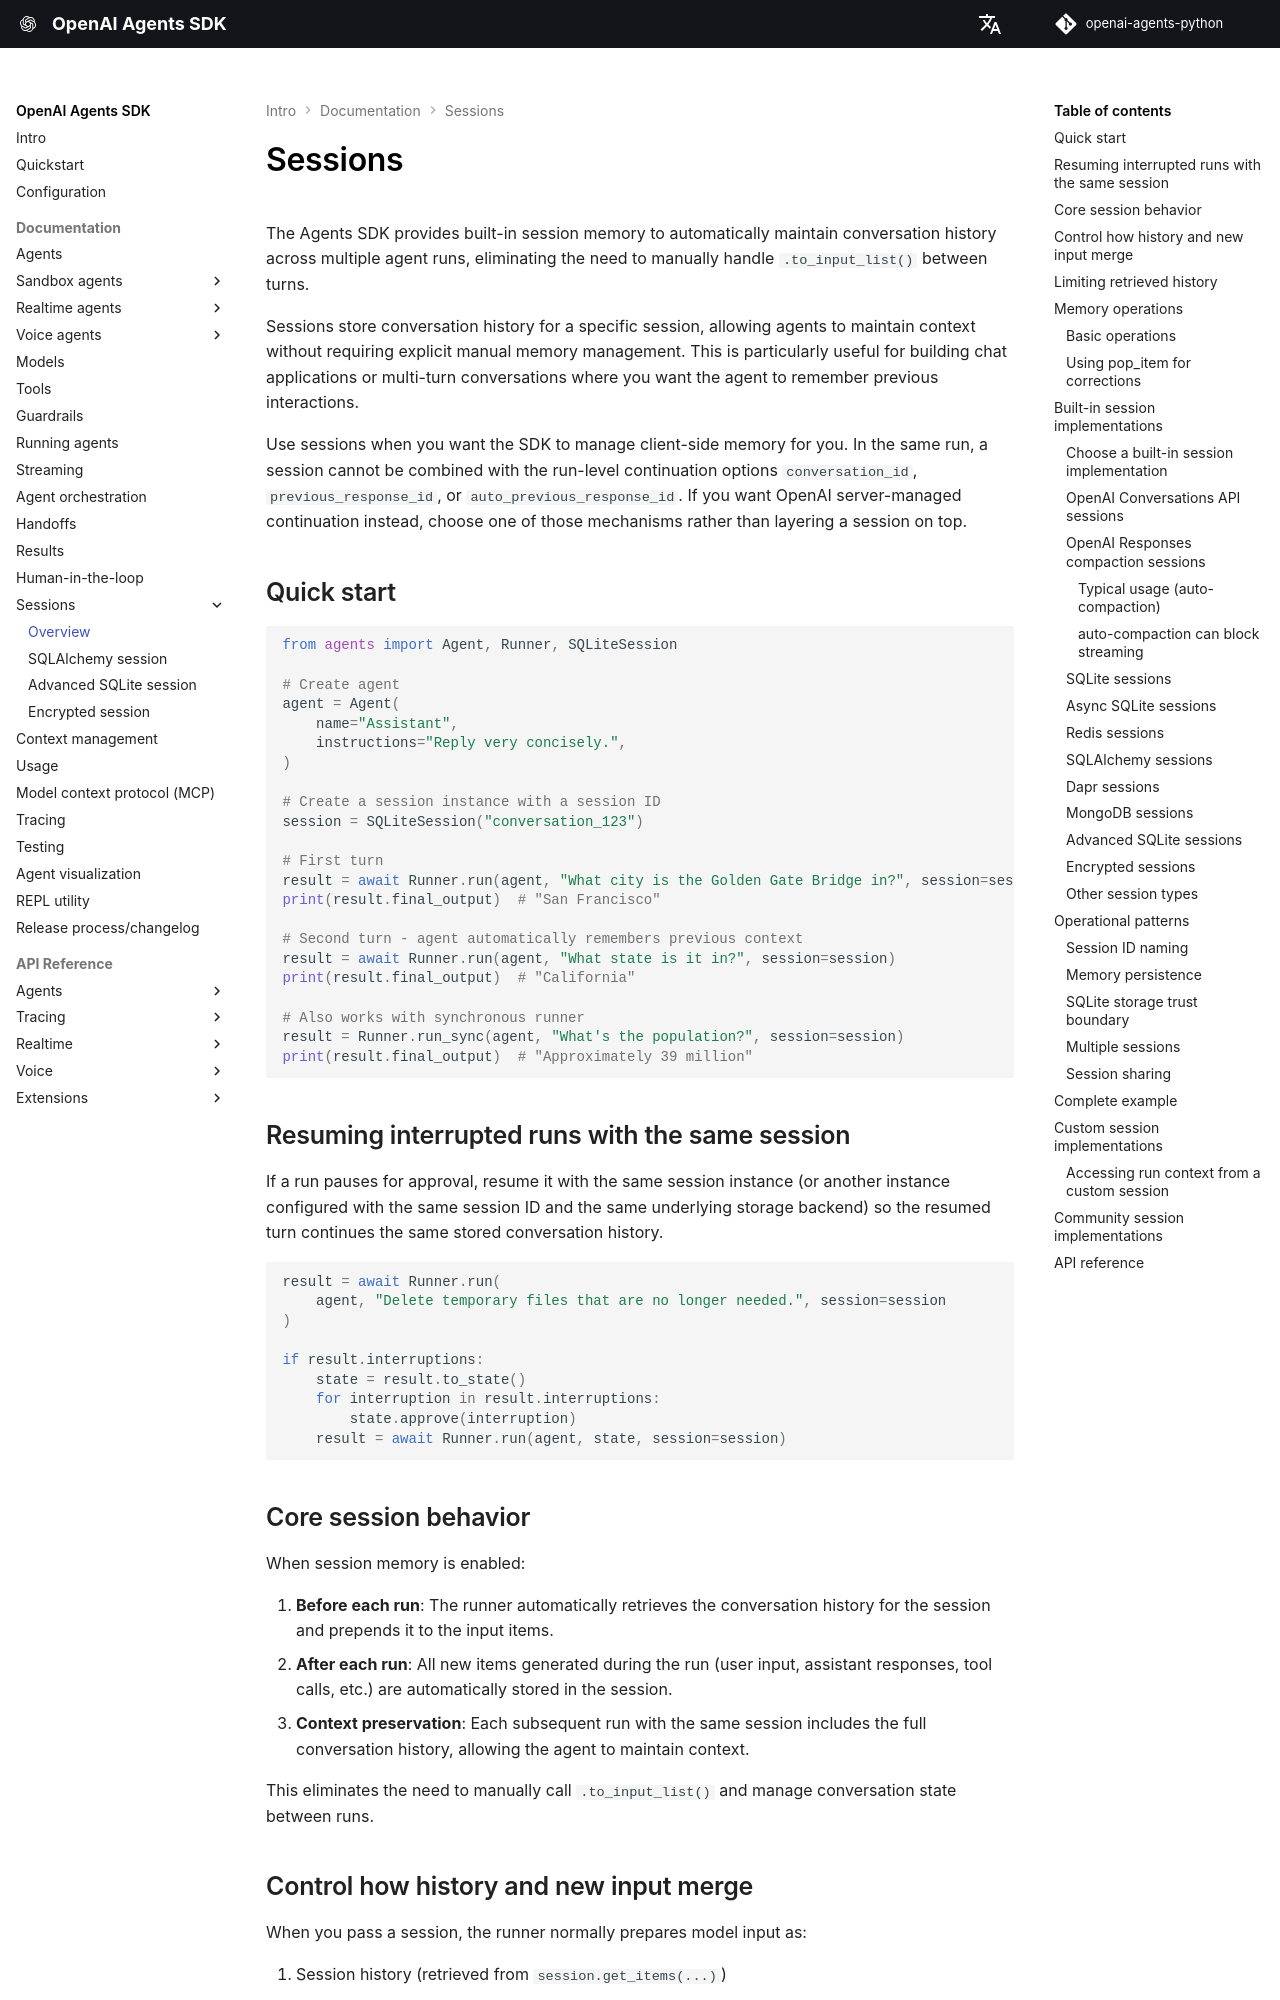

repository: garnet-labs/openai-agents-python · page: sessions/index.html · generator: mkdocs

# Sessions

The Agents SDK provides built-in session memory to automatically maintain conversation history across multiple agent runs, eliminating the need to manually handle `.to_input_list()` between turns.

Sessions store conversation history for a specific session, allowing agents to maintain context without requiring explicit manual memory management. This is particularly useful for building chat applications or multi-turn conversations where you want the agent to remember previous interactions.

Use sessions when you want the SDK to manage client-side memory for you. In the same run, a session cannot be combined with the run-level continuation options `conversation_id`, `previous_response_id`, or `auto_previous_response_id`. If you want OpenAI server-managed continuation instead, choose one of those mechanisms rather than layering a session on top.

## Quick start

```python
from agents import Agent, Runner, SQLiteSession

# Create agent
agent = Agent(
    name="Assistant",
    instructions="Reply very concisely.",
)

# Create a session instance with a session ID
session = SQLiteSession("conversation_123")

# First turn
result = await Runner.run(agent, "What city is the Golden Gate Bridge in?", session=session)
print(result.final_output)  # "San Francisco"

# Second turn - agent automatically remembers previous context
result = await Runner.run(agent, "What state is it in?", session=session)
print(result.final_output)  # "California"

# Also works with synchronous runner
result = Runner.run_sync(agent, "What's the population?", session=session)
print(result.final_output)  # "Approximately 39 million"
```

## Resuming interrupted runs with the same session

If a run pauses for approval, resume it with the same session instance (or another instance configured with the same session ID and the same underlying storage backend) so the resumed turn continues the same stored conversation history.

```python
result = await Runner.run(
    agent, "Delete temporary files that are no longer needed.", session=session
)

if result.interruptions:
    state = result.to_state()
    for interruption in result.interruptions:
        state.approve(interruption)
    result = await Runner.run(agent, state, session=session)
```

## Core session behavior

When session memory is enabled:

1. **Before each run**: The runner automatically retrieves the conversation history for the session and prepends it to the input items.
2. **After each run**: All new items generated during the run (user input, assistant responses, tool calls, etc.) are automatically stored in the session.
3. **Context preservation**: Each subsequent run with the same session includes the full conversation history, allowing the agent to maintain context.

This eliminates the need to manually call `.to_input_list()` and manage conversation state between runs.
